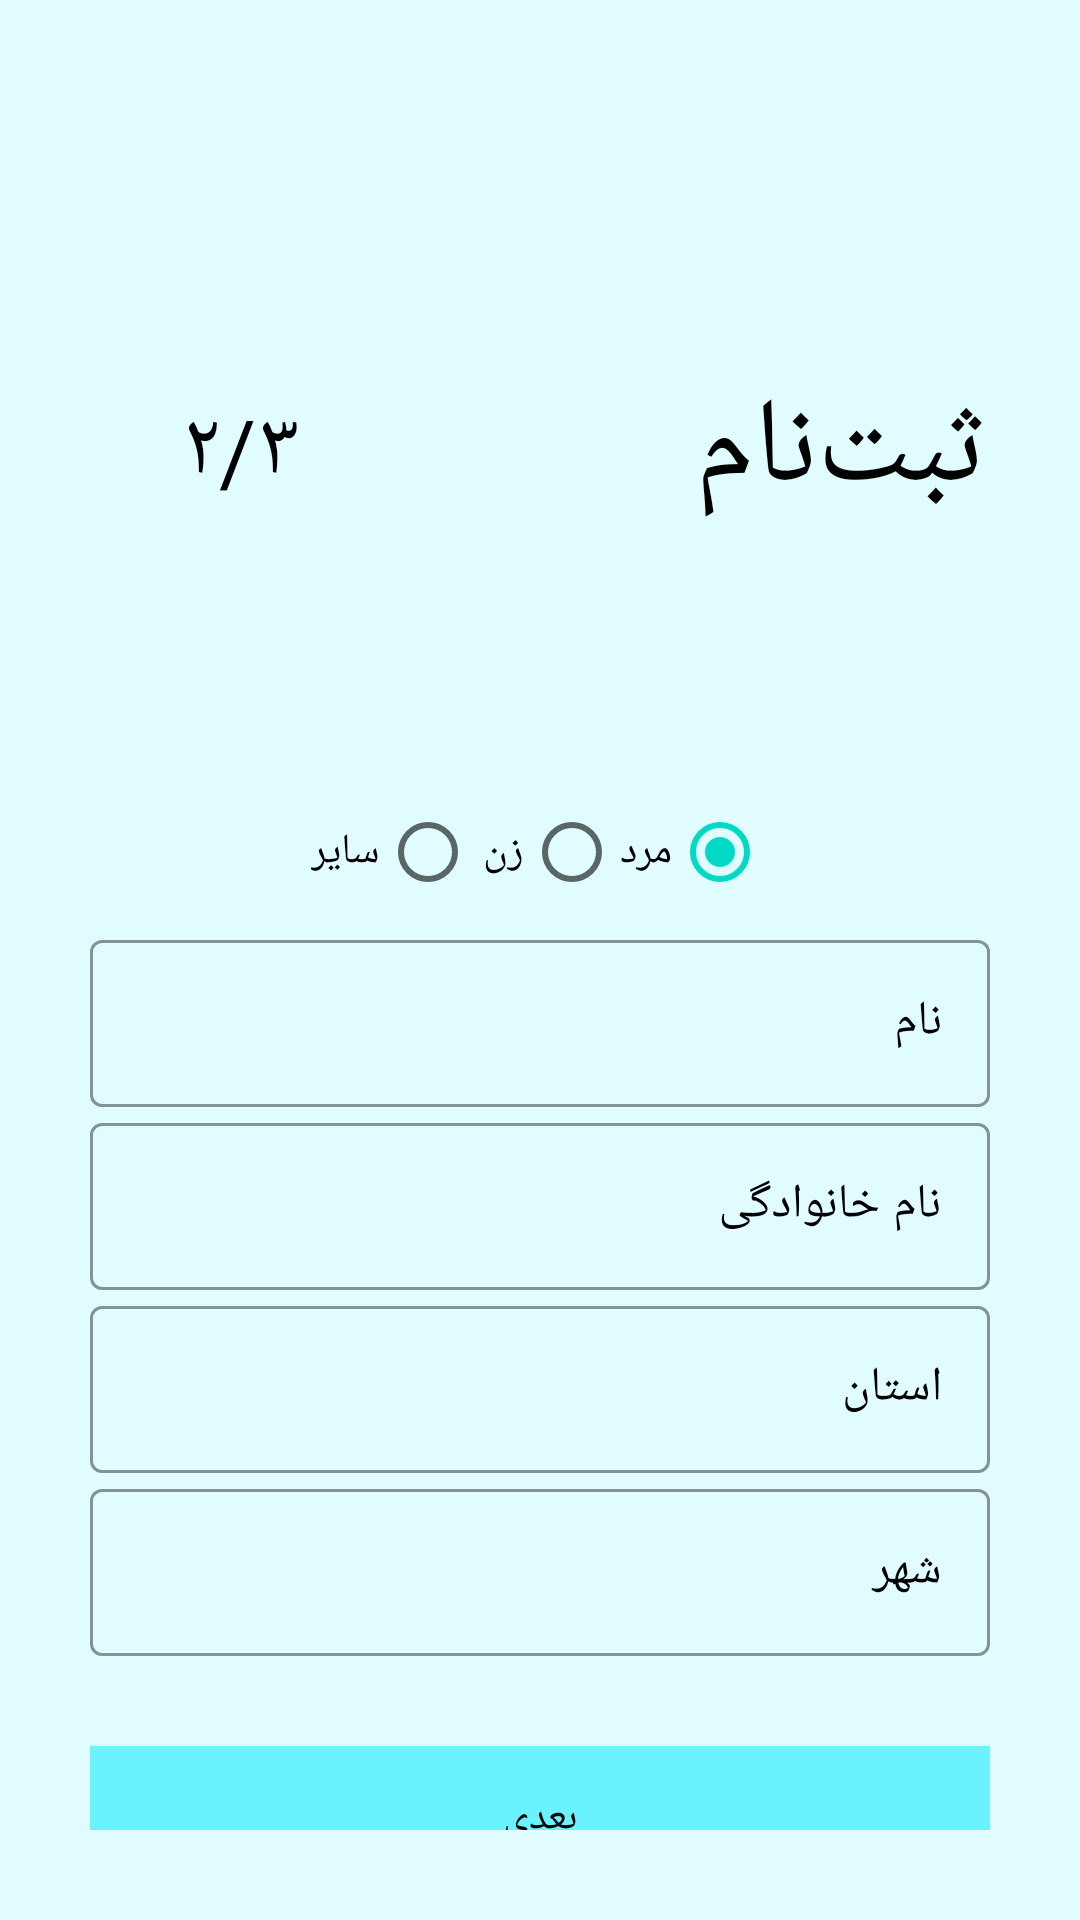

Reconstruct the res/layout file that produces this screen, plus the resources it refers to.
<!-- AndroidManifest.xml: activity theme Theme.ConsoulingApp.NoActionBar -->
<!-- res/layout/activity_second_register.xml -->
<?xml version="1.0" encoding="utf-8"?>
<ScrollView xmlns:android="http://schemas.android.com/apk/res/android"
    xmlns:app="http://schemas.android.com/apk/res-auto"
    xmlns:tools="http://schemas.android.com/tools"
    android:layout_width="match_parent"
    android:layout_height="match_parent"
    android:background="@color/register_login_bg"
    android:padding="30dp"
    android:layoutDirection="rtl"
    android:textDirection="rtl"
    android:transitionName="transition_register"
    tools:context=".ui.register.SecondRegisterActivity">

    <LinearLayout
        android:layout_width="match_parent"
        android:layout_height="wrap_content"
        android:layoutDirection="rtl"
        android:textDirection="rtl"
        android:orientation="vertical">


        <ImageView
            android:id="@+id/register_back_button"
            android:layout_width="wrap_content"
            android:layout_height="wrap_content"
            android:padding="5dp"
            android:transitionName="transition_back_arrow_btn" />



        <RelativeLayout
            android:layout_width="match_parent"
            android:layout_height="wrap_content"
            android:layout_marginTop="50dp">


            <TextView
                android:id="@+id/register_title_text"
                android:layout_width="wrap_content"
                android:layout_height="wrap_content"
                android:layout_centerVertical="true"
                android:text="ثبت‌نام"
                android:textColor="@color/black"
                android:textSize="40sp"
                android:transitionName="transition_title_text" />


            <TextView
                android:id="@+id/register_slide_text"
                android:layout_width="100dp"
                android:layout_height="100dp"
                android:layout_alignParentLeft="true"
                android:layout_centerVertical="true"
                android:layout_marginTop="20dp"
                android:background="@drawable/circle_black_border"
                android:gravity="center"
                android:padding="10dp"
                android:text="۲/۳"
                android:textAlignment="center"
                android:textColor="@color/black"
                android:textSize="30sp"
                android:transitionName="transition_slide_text" />


        </RelativeLayout>


        <LinearLayout
            android:layout_width="match_parent"
            android:layout_height="wrap_content"
            android:layout_marginTop="40dp"
            android:orientation="vertical">
            <RadioGroup
                android:id="@+id/gender"
                android:layout_width="wrap_content"
                android:layout_height="match_parent"
                android:layout_gravity="center"
                android:layout_marginTop="10dp"
                android:orientation="horizontal">


                <RadioButton
                    android:id="@+id/male"
                    android:layout_width="wrap_content"
                    android:layout_height="wrap_content"
                    android:text="مرد"
                    android:checked="true"
                    />


                <RadioButton
                    android:id="@+id/female"
                    android:layout_width="wrap_content"
                    android:layout_height="wrap_content"
                    android:text="زن"

                    />

                <RadioButton
                    android:id="@+id/other"
                    android:layout_width="wrap_content"
                    android:layout_height="wrap_content"
                    android:text="سایر"

                    />

            </RadioGroup>

            <com.google.android.material.textfield.TextInputLayout
                android:id="@+id/register_firstname"
                style="@style/Widget.MaterialComponents.TextInputLayout.OutlinedBox"
                android:layout_width="match_parent"
                android:layout_height="wrap_content"
                android:hint="نام"
                android:textColorHint="@color/black"
                app:boxStrokeColor="@color/black"
                app:boxStrokeWidthFocused="2dp"
                app:endIconMode="clear_text"
                app:endIconTint="@color/black"
                app:hintTextColor="@color/black"
                app:startIconTint="@color/black">


                <com.google.android.material.textfield.TextInputEditText
                    android:layout_width="match_parent"
                    android:layout_height="match_parent"
                    android:inputType="text"
                    android:textColor="@color/black"
                    android:textCursorDrawable="@null" />


            </com.google.android.material.textfield.TextInputLayout>
            <com.google.android.material.textfield.TextInputLayout
                android:id="@+id/register_lastname"
                style="@style/Widget.MaterialComponents.TextInputLayout.OutlinedBox"
                android:layout_width="match_parent"
                android:layout_height="wrap_content"
                android:hint="نام خانوادگی"
                android:textColorHint="@color/black"
                app:boxStrokeColor="@color/black"
                app:boxStrokeWidthFocused="2dp"
                app:endIconMode="clear_text"
                app:endIconTint="@color/black"
                app:hintTextColor="@color/black"
                app:startIconTint="@color/black">


                <com.google.android.material.textfield.TextInputEditText
                    android:layout_width="match_parent"
                    android:layout_height="match_parent"
                    android:inputType="text"
                    android:textColor="@color/black"
                    android:textCursorDrawable="@null" />


            </com.google.android.material.textfield.TextInputLayout>
            <com.google.android.material.textfield.TextInputLayout
                android:id="@+id/register_province_text_input_layout"
                style="@style/Widget.MaterialComponents.TextInputLayout.OutlinedBox.ExposedDropdownMenu"
                android:layout_width="match_parent"
                android:layout_height="wrap_content"
                android:hint="استان"
                android:textColorHint="@color/black"
                app:boxStrokeColor="@color/black"
                app:boxStrokeWidthFocused="2dp"
                app:endIconMode="clear_text"
                app:endIconTint="@color/black"
                app:hintTextColor="@color/black"
                app:startIconTint="@color/black"
                >


            <com.google.android.material.textfield.MaterialAutoCompleteTextView
                android:id="@+id/register_province"
                android:layout_width="match_parent"
                android:layout_height="match_parent"
                android:inputType="text"
                android:textColor="@color/black"
                android:textCursorDrawable="@null"

                />

            </com.google.android.material.textfield.TextInputLayout>

            <com.google.android.material.textfield.TextInputLayout
                android:id="@+id/register_city_text_input_layout"
                style="@style/Widget.MaterialComponents.TextInputLayout.OutlinedBox.ExposedDropdownMenu"
                android:layout_width="match_parent"
                android:layout_height="wrap_content"
                android:hint="شهر"
                android:textColorHint="@color/black"
                app:boxStrokeColor="@color/black"
                app:boxStrokeWidthFocused="2dp"
                app:endIconMode="clear_text"
                app:endIconTint="@color/black"
                app:hintTextColor="@color/black"
                app:startIconTint="@color/black">


                <com.google.android.material.textfield.MaterialAutoCompleteTextView
                    android:id="@+id/register_city"
                    android:layout_width="match_parent"
                    android:layout_height="match_parent"
                    android:inputType="text"
                    android:textColor="@color/black"
                    android:textCursorDrawable="@null"
                    />

            </com.google.android.material.textfield.TextInputLayout>
































        </LinearLayout>


        <Button
            android:id="@+id/register_next_button"
            android:layout_width="match_parent"
            android:layout_height="wrap_content"
            android:layout_marginTop="30dp"
            android:background="#6AF3FF"
            android:elevation="5dp"
            android:onClick="callNextRegisterScreen"
            android:text="بعدی"
            android:textColor="@color/black"
            android:transitionName="transition_next_btn" />

    </LinearLayout>


</ScrollView>
<!-- resources referenced by this layout -->
<resources>
  <color name="black">#FF000000</color>
  <color name="register_login_bg">#E0FCFF</color>
  <style name="Theme.ConsoulingApp.NoActionBar">
          <item name="windowActionBar">false</item>
          <item name="windowNoTitle">true</item>
      </style>
</resources>
